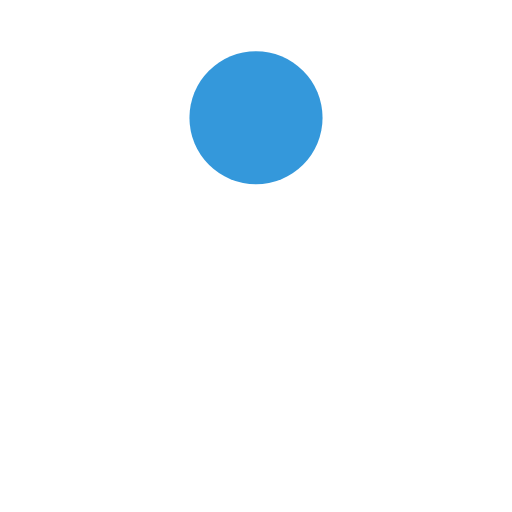
t = 0.00 s
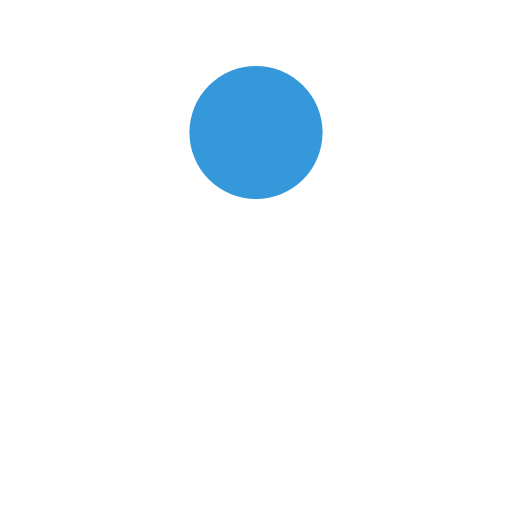
t = 0.13 s
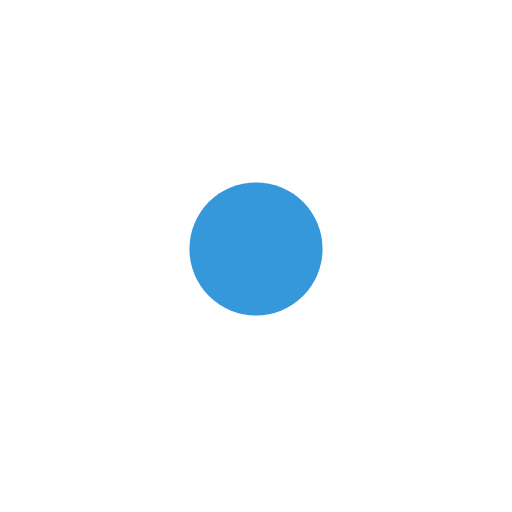
t = 0.38 s
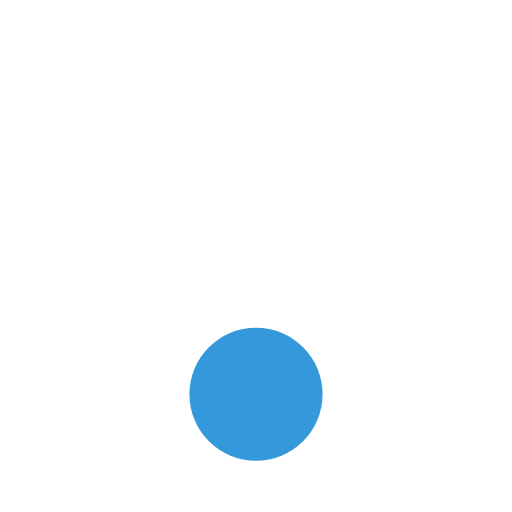
t = 0.50 s
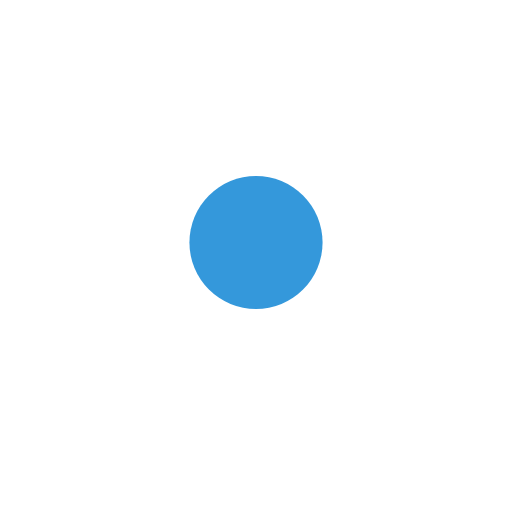
t = 0.63 s
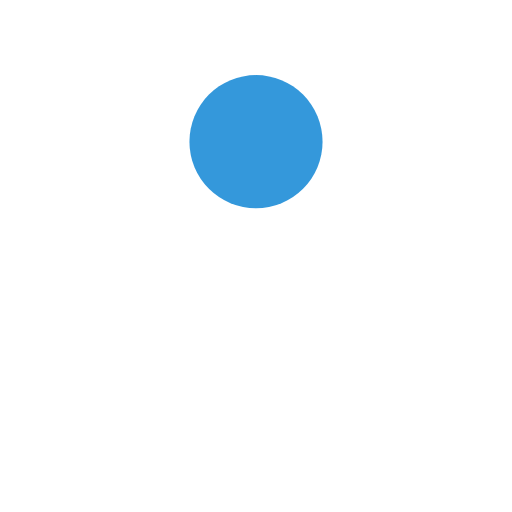
t = 0.88 s

The animated SVG that drew these frames (rendered in a browser with its animation timeline set to each time). Animation: 1 SMIL element (animate=1); one cycle of 1.00 s, repeats indefinitely.

<svg width="200px"  height="200px"  xmlns="http://www.w3.org/2000/svg" viewBox="0 0 100 100" preserveAspectRatio="xMidYMid" class="lds-ball" style="background: none;">
  <circle cx="50" ng-attr-cy="{{config.cy}}" ng-attr-r="{{config.radius}}" ng-attr-fill="{{config.color}}" cy="47.4069" r="13" fill="#3498db">
    <animate attributeName="cy" calcMode="spline" values="23;77;23" keyTimes="0;0.5;1" dur="1" keySplines="0.45 0 0.9 0.55;0 0.45 0.55 0.9" begin="0s" repeatCount="indefinite"></animate>
  </circle>
</svg>
